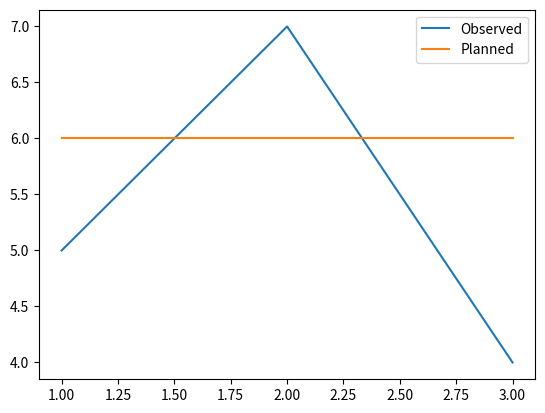

Here is the Python script that generated this plot:
import matplotlib.pyplot as plt

fig, ax = plt.subplots()
ax.plot([1, 2, 3], [5, 7, 4], label="Observed", linestyle="-")
ax.plot([1, 2, 3], [6, 6, 6], label="Planned", linestyle="-")
ax.legend()
plt.show()
